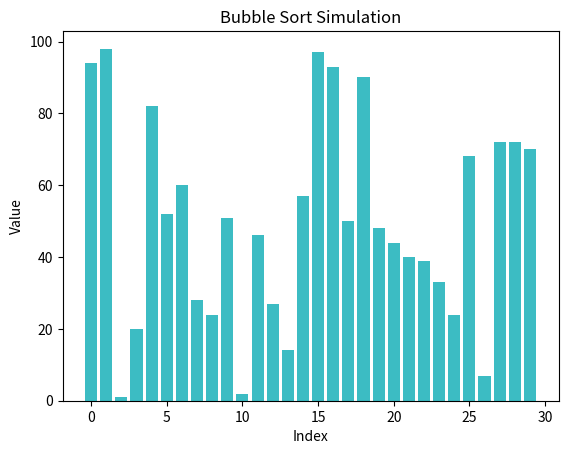

This figure's Python source:
# Import matplotlib and numpy libraries
import matplotlib.pyplot as plt
import matplotlib.animation as animation
import numpy as np

# Define a function to swap two elements in an array
def swap(array, i, j):
    array[i], array[j] = array[j], array[i]

# Define a function to perform bubble sort on an array
def bubble_sort(array):
    # Get the length of the array
    n = len(array)
    # Loop through the array from the beginning to the end
    for i in range(n):
        # Assume that the array is already sorted
        sorted = True
        # Loop through the array from the beginning to the end - i - 1
        for j in range(n - i - 1):
            # Compare the current element with the next element
            if array[j] > array[j + 1]:
                # Swap them if they are in the wrong order
                swap(array, j, j + 1)
                # Set sorted to False to indicate that a swap occurred
                sorted = False
                # Yield the current state of the array for animation
                yield array
        # If no swap occurred, break out of the loop
        if sorted:
            break

# Create an array of random values between 0 and 100 with size 10
array = np.random.randint(0, 100, 30)

# Create a copy of the array to store the previous values
prev_array = array.copy()

# Create a figure and an axis for plotting
fig, ax = plt.subplots()

# Set the title and the labels of the axis
ax.set_title("Bubble Sort Simulation")
ax.set_xlabel("Index")
ax.set_ylabel("Value")

# Plot the initial state of the array as a bar chart with blue color
bars = ax.bar(range(len(array)), array, color="#3cbcc3")

# Define a function to update the plot for each iteration of bubble sort
def update(array, bars):
    global prev_array # Use the global variable prev_array
    # Loop through each bar and its corresponding value in the array
    for i, (bar, val) in enumerate(zip(bars, array)):
        # Set the height of the bar to the value
        bar.set_height(val)
        # Check if the value has changed from the previous iteration
        if val != prev_array[i]:
            # Change the color of the bar to green to indicate movement
            bar.set_color("#ebab3f")
        else:
            # Keep the color of the bar as blue
            bar.set_color("#3cbcc3")
    # Update prev_array with current values for next iteration
    prev_array = array.copy()

# Create an animation object that calls the update function for each iteration of bubble sort
anim = animation.FuncAnimation(fig, func=update, fargs=(bars,), frames=bubble_sort(array), interval=10, repeat=False)

# Show the plot and the animation with interactivity
plt.show()
